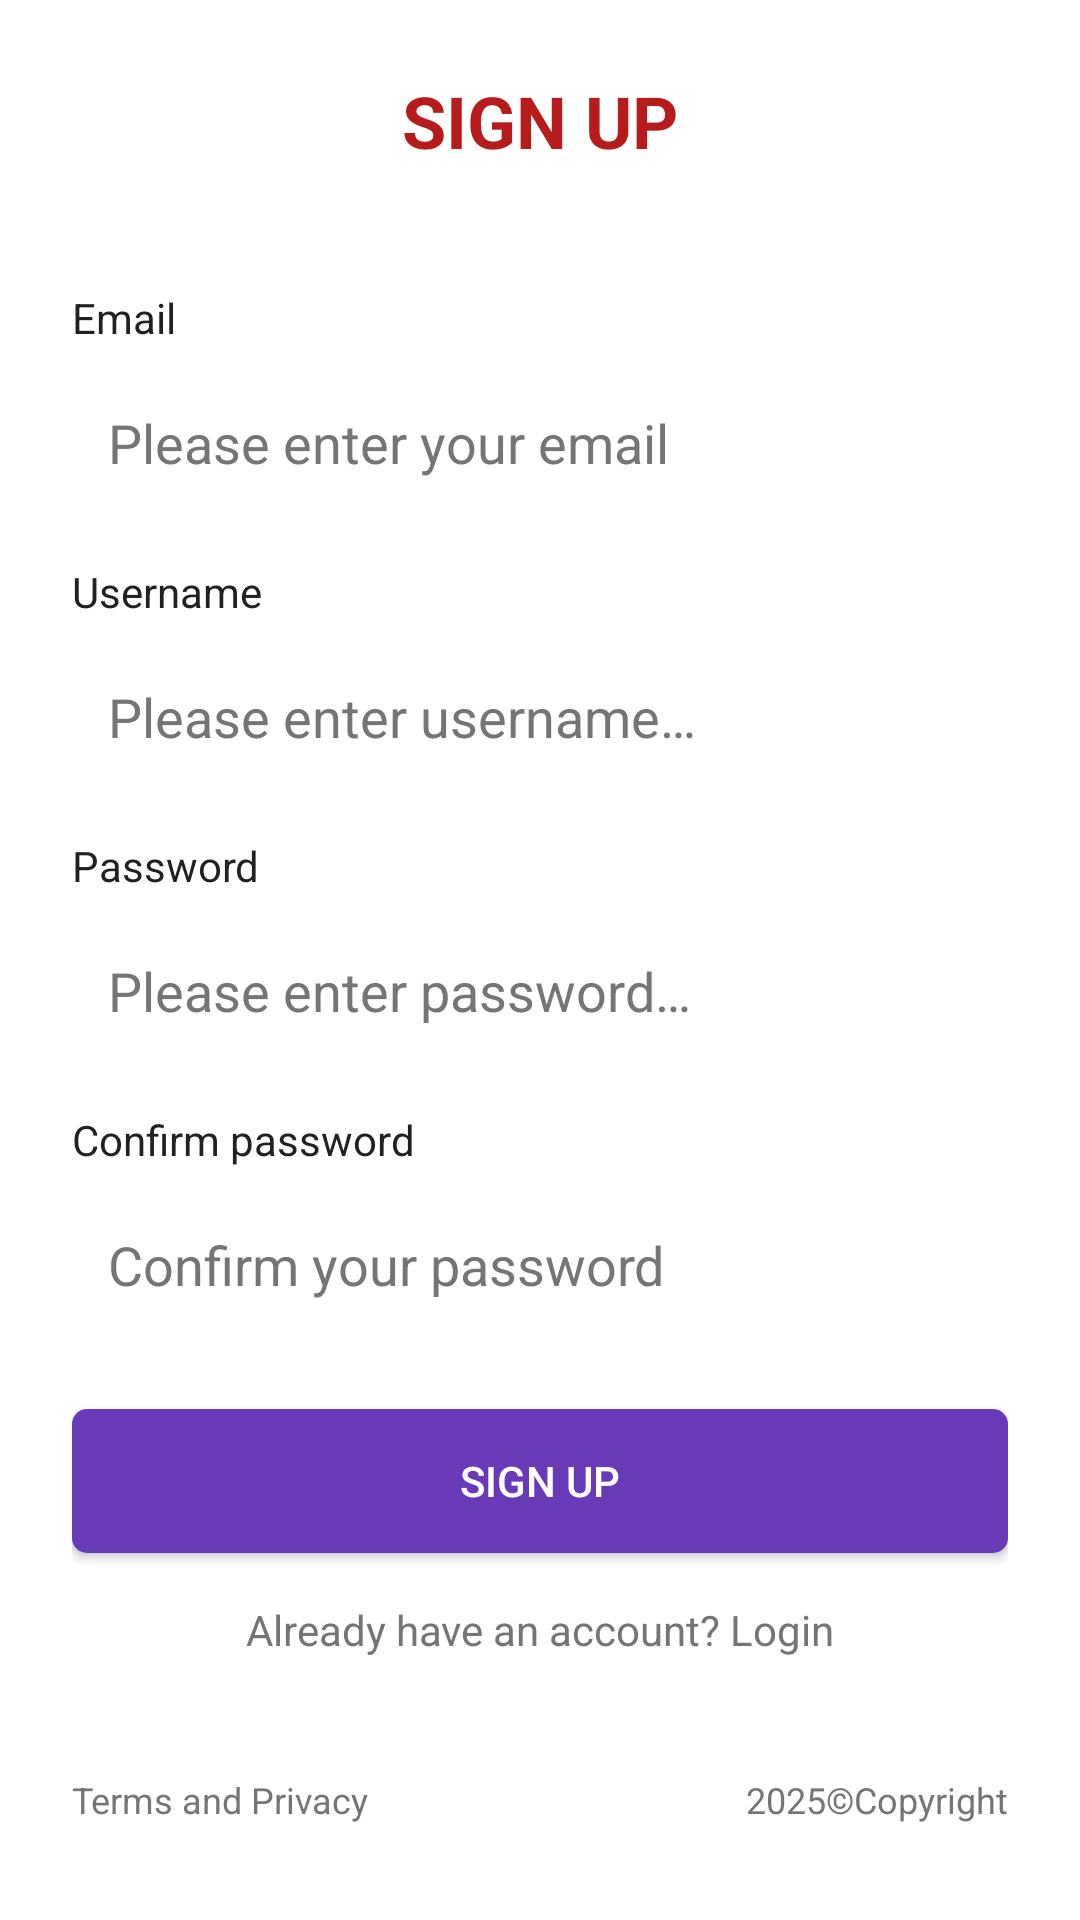

Here is an Android app screen rendered from its layout file. Give the layout XML and the strings, colors and styles it references.
<!-- AndroidManifest.xml: fallback theme Theme.MaterialComponents.DayNight.NoActionBar -->
<!-- res/layout/fragment_signup.xml -->
<?xml version="1.0" encoding="utf-8"?>
<androidx.constraintlayout.widget.ConstraintLayout xmlns:android="http://schemas.android.com/apk/res/android"
    xmlns:app="http://schemas.android.com/apk/res-auto"
    xmlns:tools="http://schemas.android.com/tools"
    android:layout_width="match_parent"
    android:layout_height="match_parent"
    android:orientation="vertical"
    android:padding="24dp">

    
    <TextView
        android:id="@+id/titleTextView"
        android:layout_width="wrap_content"
        android:layout_height="wrap_content"
        android:text="@string/signup_title"
        android:textColor="#B71C1C"
        android:textSize="24sp"
        android:textStyle="bold"
        app:layout_constraintBottom_toTopOf="@+id/emailLabel"
        app:layout_constraintEnd_toEndOf="parent"
        app:layout_constraintStart_toStartOf="parent"
        app:layout_constraintTop_toTopOf="parent"
        app:layout_constraintVertical_chainStyle="packed" />

    
    <TextView
        android:id="@+id/emailLabel"
        android:layout_width="match_parent"
        android:layout_height="wrap_content"
        android:layout_marginTop="40dp"
        android:text="@string/email"
        android:textColor="#212121"
        app:layout_constraintEnd_toEndOf="parent"
        app:layout_constraintStart_toStartOf="parent"
        app:layout_constraintTop_toBottomOf="@+id/titleTextView" />

    
    <EditText
        android:id="@+id/emailEditText"
        android:layout_width="match_parent"
        android:layout_height="wrap_content"
        android:layout_marginTop="8dp"
        android:autofillHints="emailAddress"
        android:background="@drawable/edit_text_background"
        android:hint="@string/email_hint"
        android:inputType="textEmailAddress"
        android:padding="12dp"
        android:textColorHint="#757575"
        app:layout_constraintEnd_toEndOf="parent"
        app:layout_constraintStart_toStartOf="parent"
        app:layout_constraintTop_toBottomOf="@+id/emailLabel" />

    
    <TextView
        android:id="@+id/usernameLabel"
        android:layout_width="match_parent"
        android:layout_height="wrap_content"
        android:layout_marginTop="16dp"
        android:text="@string/username"
        android:textColor="#212121"
        app:layout_constraintEnd_toEndOf="parent"
        app:layout_constraintStart_toStartOf="parent"
        app:layout_constraintTop_toBottomOf="@+id/emailEditText" />

    
    <EditText
        android:id="@+id/usernameEditText"
        android:layout_width="match_parent"
        android:layout_height="wrap_content"
        android:layout_marginTop="8dp"
        android:autofillHints="username"
        android:background="@drawable/edit_text_background"
        android:hint="@string/username_hint"
        android:inputType="text"
        android:padding="12dp"
        android:textColorHint="#757575"
        app:layout_constraintEnd_toEndOf="parent"
        app:layout_constraintStart_toStartOf="parent"
        app:layout_constraintTop_toBottomOf="@+id/usernameLabel" />

    
    <TextView
        android:id="@+id/passwordLabel"
        android:layout_width="match_parent"
        android:layout_height="wrap_content"
        android:layout_marginTop="16dp"
        android:text="@string/password"
        android:textColor="#212121"
        app:layout_constraintEnd_toEndOf="parent"
        app:layout_constraintStart_toStartOf="parent"
        app:layout_constraintTop_toBottomOf="@+id/usernameEditText" />

    
    <EditText
        android:id="@+id/passwordEditText"
        android:layout_width="match_parent"
        android:layout_height="wrap_content"
        android:layout_marginTop="8dp"
        android:background="@drawable/edit_text_background"
        android:hint="@string/password_hint"
        android:inputType="textPassword"
        android:padding="12dp"
        android:paddingEnd="10dp"
        android:textColorHint="#757575"
        android:drawableEnd="@drawable/ic_eye_off"
        android:drawablePadding="8dp"
        app:layout_constraintEnd_toEndOf="parent"
        app:layout_constraintStart_toStartOf="parent"
        app:layout_constraintTop_toBottomOf="@+id/passwordLabel" />

    
    <TextView
        android:id="@+id/confirmPasswordLabel"
        android:layout_width="match_parent"
        android:layout_height="wrap_content"
        android:layout_marginTop="16dp"
        android:text="@string/confirm_password"
        android:textColor="#212121"
        app:layout_constraintEnd_toEndOf="parent"
        app:layout_constraintStart_toStartOf="parent"
        app:layout_constraintTop_toBottomOf="@+id/passwordEditText" />

    
    <EditText
        android:id="@+id/confirmPasswordEditText"
        android:layout_width="match_parent"
        android:layout_height="wrap_content"
        android:layout_marginTop="8dp"
        android:background="@drawable/edit_text_background"
        android:hint="@string/confirm_password_hint"
        android:inputType="textPassword"
        android:padding="12dp"
        android:paddingEnd="10dp"
        android:textColorHint="#757575"
        android:drawableEnd="@drawable/ic_eye_off"
        android:drawablePadding="8dp"
        app:layout_constraintEnd_toEndOf="parent"
        app:layout_constraintStart_toStartOf="parent"
        app:layout_constraintTop_toBottomOf="@+id/confirmPasswordLabel" />

    
    <Button
        android:id="@+id/signupButton"
        android:layout_width="match_parent"
        android:layout_height="wrap_content"
        android:layout_marginTop="24dp"
        android:background="@drawable/login_button_background"
        android:text="@string/sign_up"
        android:textColor="#FFFFFF"
        app:layout_constraintEnd_toEndOf="parent"
        app:layout_constraintStart_toStartOf="parent"
        app:layout_constraintTop_toBottomOf="@+id/confirmPasswordEditText" />

    
    <TextView
        android:id="@+id/loginTextView"
        android:layout_width="wrap_content"
        android:layout_height="wrap_content"
        android:layout_marginTop="16dp"
        android:text="@string/already_have_account"
        android:textColor="#757575"
        android:textSize="14sp"
        app:layout_constraintEnd_toEndOf="parent"
        app:layout_constraintStart_toStartOf="parent"
        app:layout_constraintTop_toBottomOf="@+id/signupButton" />

    
    <TextView
        android:id="@+id/termsTextView"
        android:layout_width="wrap_content"
        android:layout_height="wrap_content"
        android:layout_marginBottom="8dp"
        android:text="@string/terms_and_privacy"
        android:textColor="#757575"
        android:textSize="12sp"
        app:layout_constraintBottom_toBottomOf="parent"
        app:layout_constraintStart_toStartOf="parent" />

    
    <TextView
        android:id="@+id/copyrightTextView"
        android:layout_width="wrap_content"
        android:layout_height="wrap_content"
        android:layout_marginBottom="8dp"
        android:text="@string/copyright"
        android:textColor="#757575"
        android:textSize="12sp"
        app:layout_constraintBottom_toBottomOf="parent"
        app:layout_constraintEnd_toEndOf="parent" />

    
    <ProgressBar
        android:id="@+id/progressBar"
        style="?android:attr/progressBarStyle"
        android:layout_width="wrap_content"
        android:layout_height="wrap_content"
        android:layout_gravity="center"
        android:visibility="invisible"
        app:layout_constraintBottom_toBottomOf="parent"
        app:layout_constraintEnd_toEndOf="parent"
        app:layout_constraintStart_toStartOf="parent"
        app:layout_constraintTop_toTopOf="parent" />

</androidx.constraintlayout.widget.ConstraintLayout>
<!-- resources referenced by this layout -->
<resources>
  <!-- drawable login_button_background (drawable) -->
  <?xml version="1.0" encoding="utf-8"?>
  <shape xmlns:android="http://schemas.android.com/apk/res/android"
      android:shape="rectangle">
      <solid android:color="#673AB7" />
      <corners android:radius="5dp" />
  </shape>
  <string name="already_have_account">Already have an account? Login</string>
  <string name="confirm_password">Confirm password</string>
  <string name="confirm_password_hint">Confirm your password</string>
  <string name="copyright">2025©Copyright</string>
  <string name="email">Email</string>
  <string name="email_hint">Please enter your email</string>
  <string name="password">Password</string>
  <string name="password_hint">Please enter password…</string>
  <string name="sign_up">Sign Up</string>
  <string name="signup_title">SIGN UP</string>
  <string name="terms_and_privacy">Terms and Privacy</string>
  <string name="username">Username</string>
  <string name="username_hint">Please enter username…</string>
</resources>
